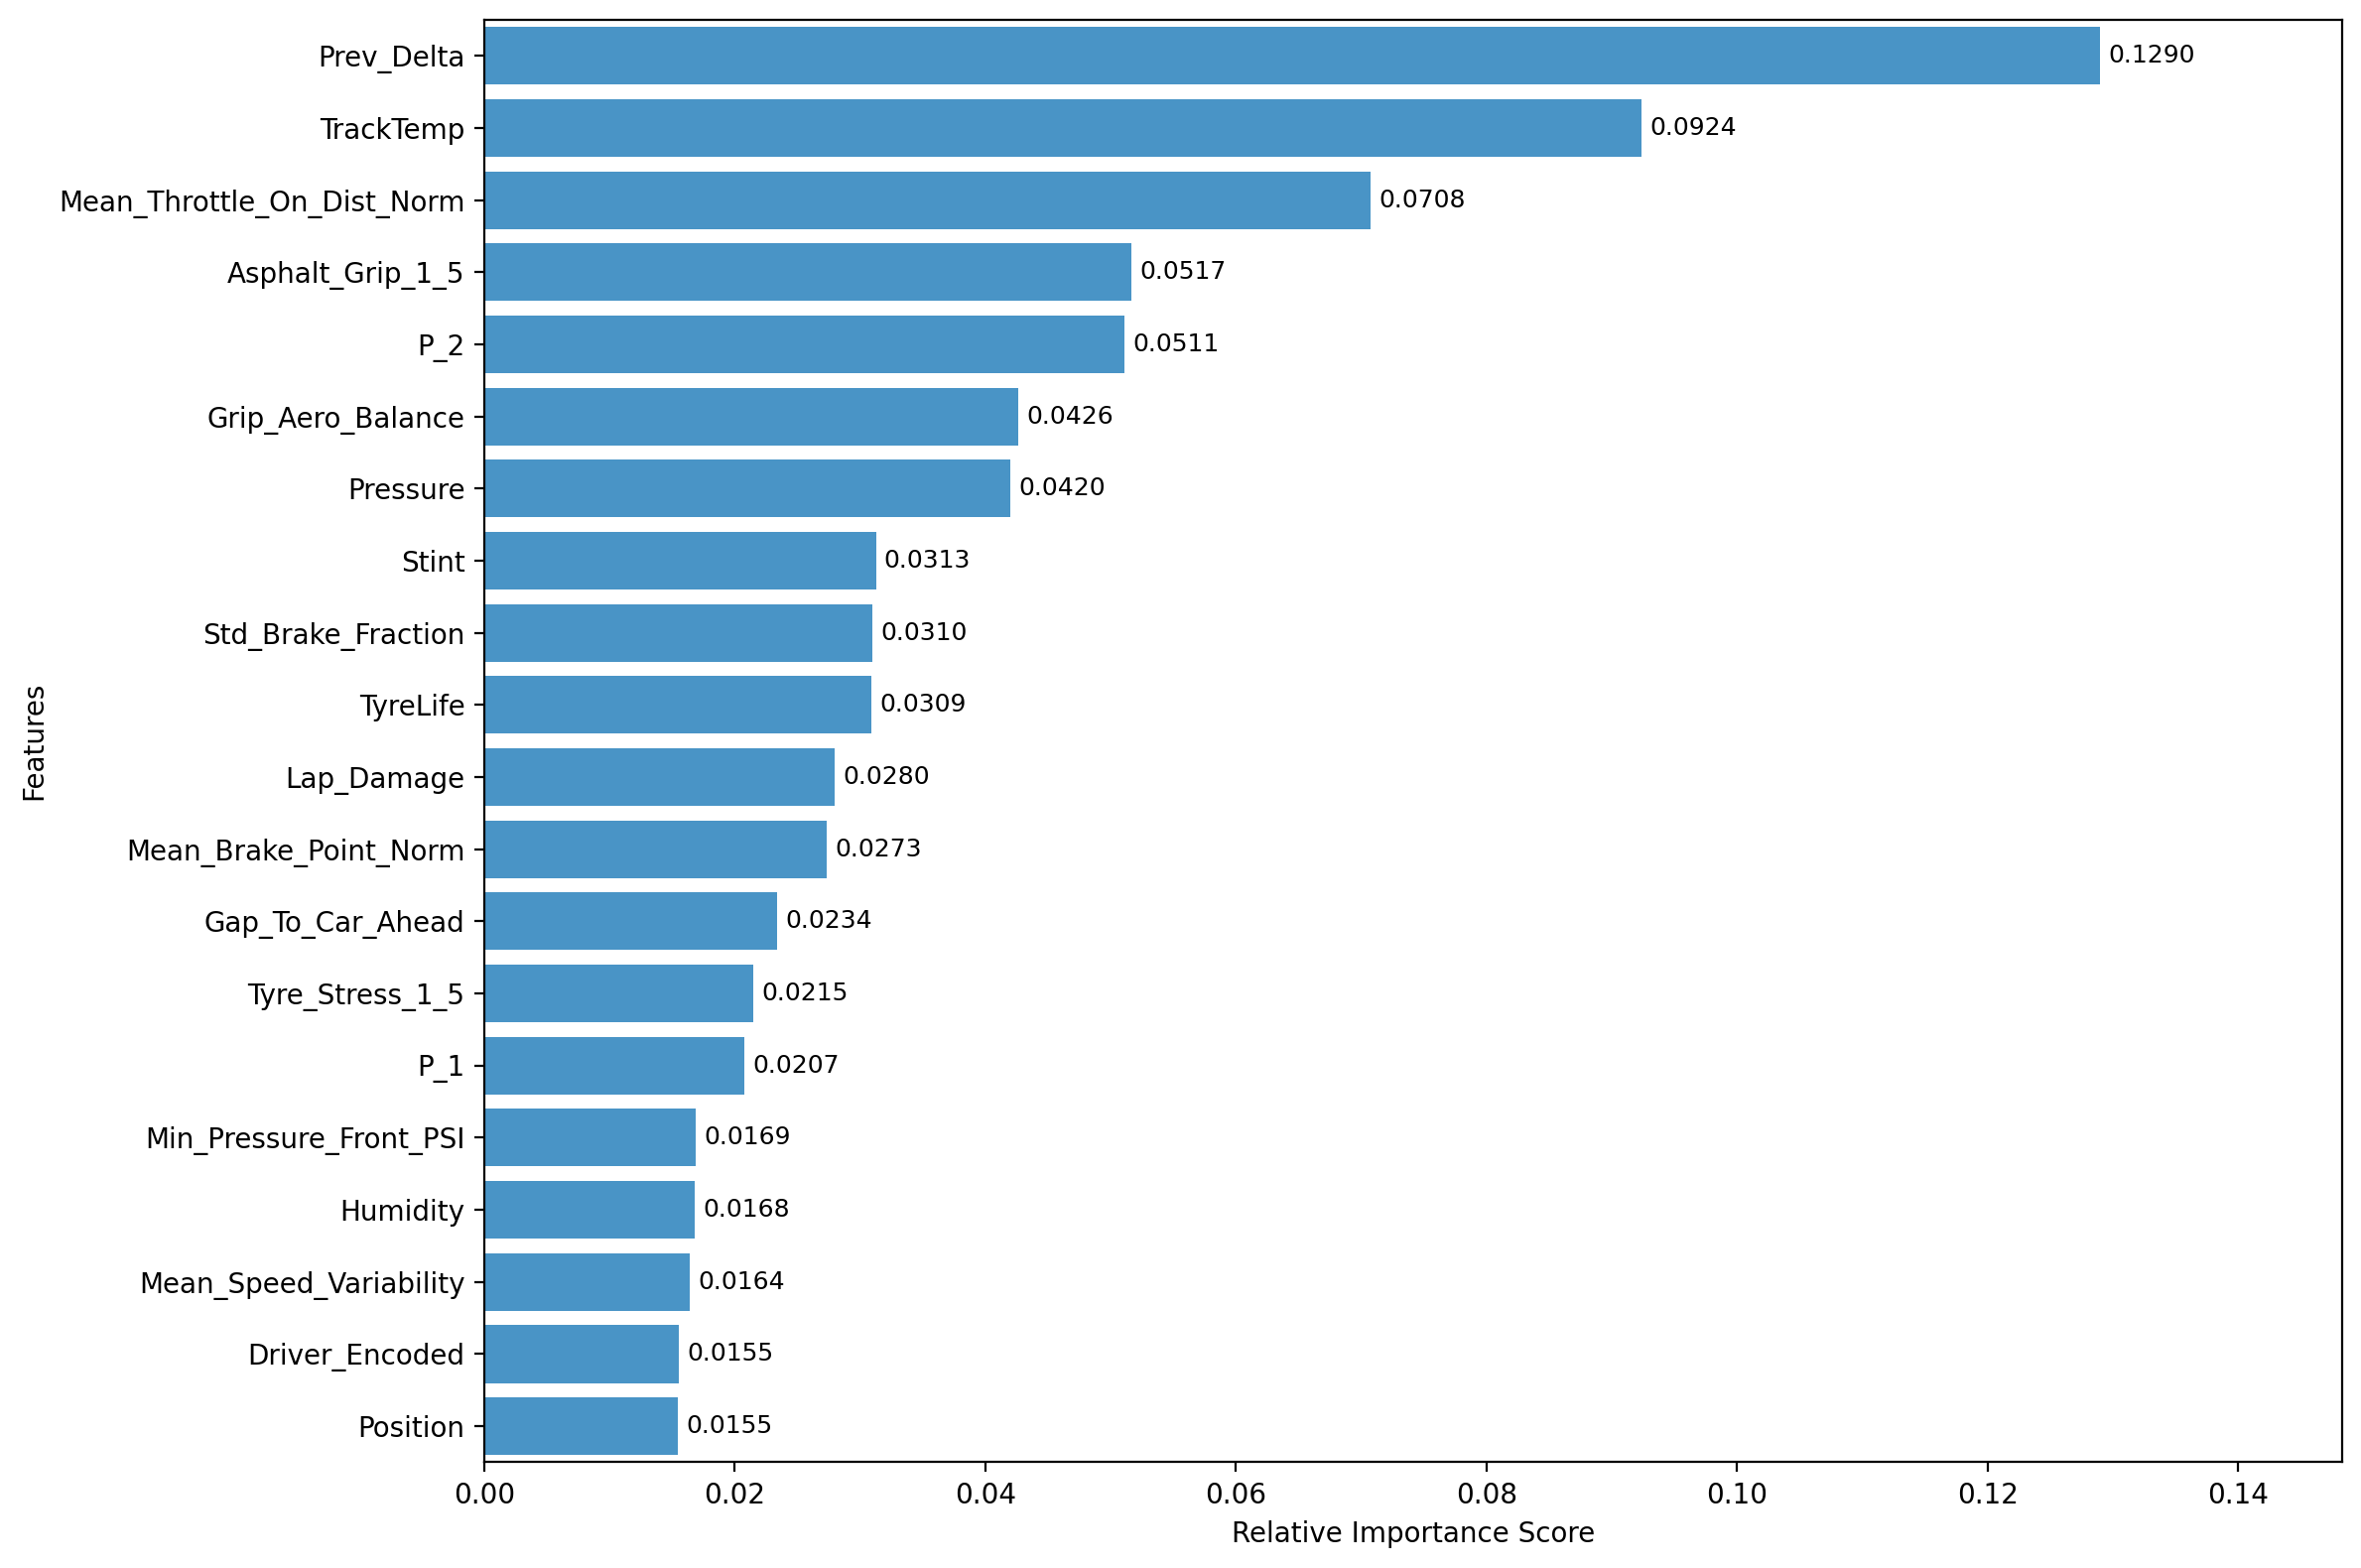

The table this chart was drawn from, first rows:
Feature, Importance
Prev_Delta, 0.129
TrackTemp, 0.09236
Mean_Throttle_On_Dist_Norm, 0.07077
Asphalt_Grip_1_5, 0.05168
P_2, 0.0511
Grip_Aero_Balance, 0.04261
Pressure, 0.04198
Stint, 0.03125
Std_Brake_Fraction, 0.03101
TyreLife, 0.03087
Lap_Damage, 0.02797
Mean_Brake_Point_Norm, 0.02735
Gap_To_Car_Ahead, 0.02335
Tyre_Stress_1_5, 0.02146
P_1, 0.02072
Min_Pressure_Front_PSI, 0.01688
Humidity, 0.01677
Mean_Speed_Variability, 0.01642
Driver_Encoded, 0.01554
Position, 0.01546
WindSpeed, 0.01511
Prev_LapTime, 0.01379
Accumulated_Tyre_Wear, 0.01333
Compound_Int, 0.01318
AirTemp, 0.01309
Track_Evolution_1_5, 0.0125
LapNumber, 0.01168
Track_Evolution, 0.01096
Std_Speed_Variability, 0.0105
Pressure_Delta, 0.01045
WindDirection, 0.01003
Std_Throttle_On_Dist_Norm, 0.009065
Mean_Brake_Fraction, 0.009062
DRS_Fraction, 0.0085
Asphalt_Abrasion_1_5, 0.008149
Mean_Throttle_Integral_Norm, 0.0078
P_0, 0.007572
Location_Encoded, 0.007138
LatOffset_Mean, 0.00635
Downforce_1_5, 0.00628
Energy_Lap, 0.00604
Braking_1_5, 0.005339
Style_Entropy, 0.004414
Mean_Apex_Speed_Ratio, 0.003108
Team_Encoded, 0.002057
Std_Apex_Speed_Ratio, 0.0
Traction_1_5, 0.0
Year, 0.0
